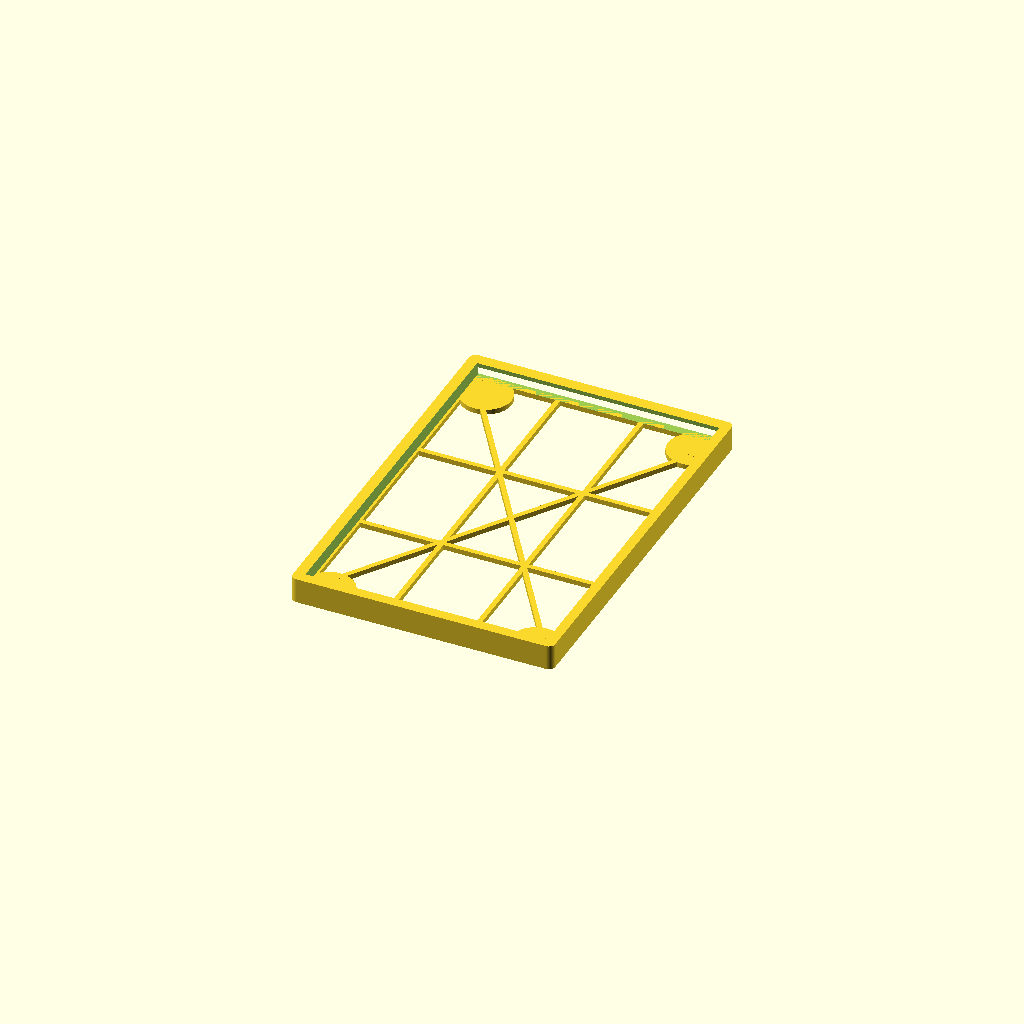
Cell 1: rendered with the file's own defaults.
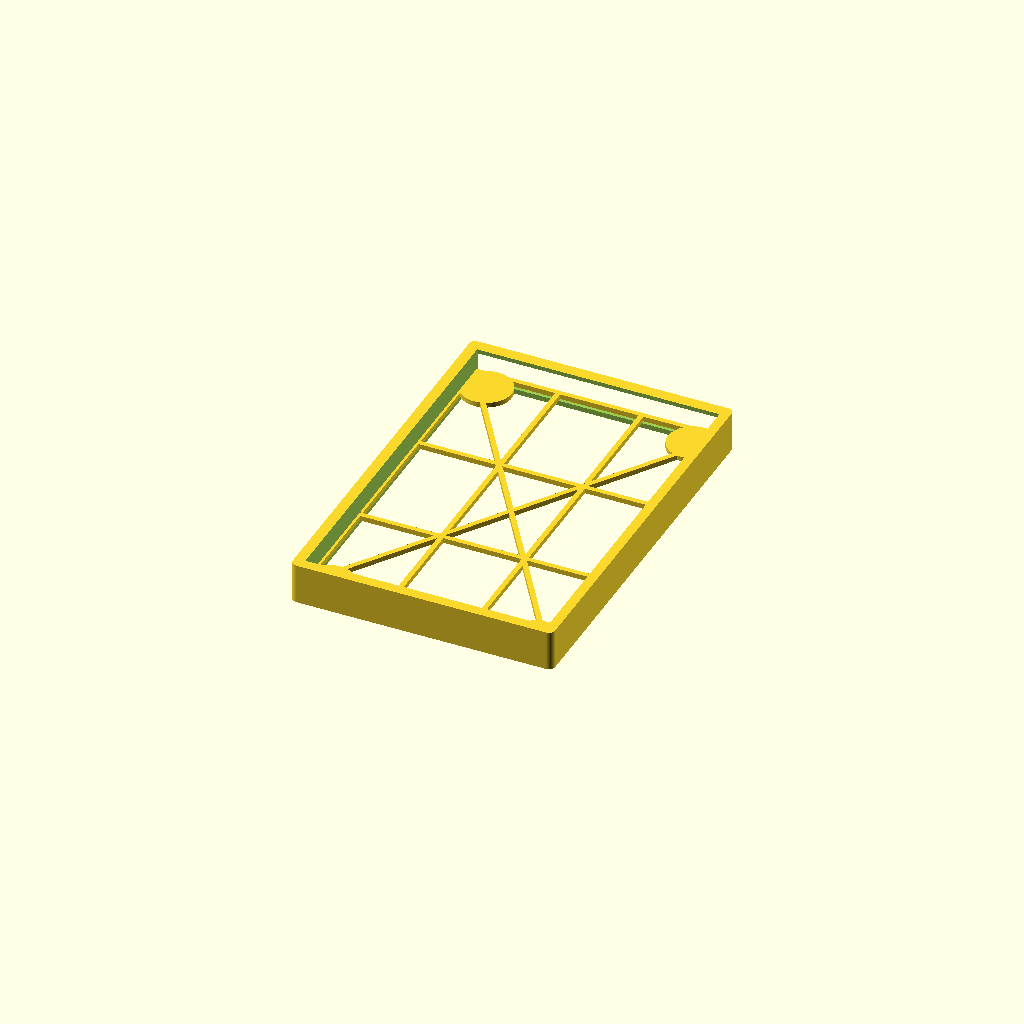
Cell 2: the same model with thickness = 12.
One fixed orthographic camera (rotation 55°, 0°, 25°; colour scheme Cornfield) for every cell.
Source of the model, award_frame.scad:
$fn = 180;

thickness = 6;
width = 98 + 1;
height = 148 + 1;

two();

module two() {
    difference() {
        translate([0, 0, 0]) {
            d = 8;
            h = 9;
            /*translate([0, 0, -(h - thickness) / 2]) {
                cube([width, 1, 2]);
                cube([1, height, 2]);
                translate([0, height, 0]) cube([width, 1, 2]);
                translate([width, 0, 0]) cube([1, height, 2]);
                
                rotate([0, 0, 56]) 
                    cube([width + width * 0.8, 1, 2]);
                translate([0, height, 0]) 
                    rotate([0, 0, -56.5]) 
                        cube([width + width * 0.8, 1, 2]);
            }*/
            difference() {
                translate([0, 0, -2.1]) minkowski() {
                    cube([width, height + 0.9, thickness + 3]);
                    cylinder(d = 5);
                }
                translate([0, 0, -5.1]) cube([width, height, thickness + 1.5]);
                translate([1.7, 1.7, 2.1]) 
                    cube([width - 3, height - 3, thickness + 0.5]);
                    translate([0, 0, 0.25]) 
                        cube([width, height + 5, thickness + 0]);
            }
        }
        translate([0, 0, -0.1]) cube([width, height + 10, thickness]);
    }
    
    h = 9;
    translate([-1, 0, -(h - thickness) / 2 - 0.6]) {
        translate([9, 8, 0]) cylinder(d = 20, h = 2);
        translate([width - 8, 8, 0]) cylinder(d = 20, h = 2);
        translate([9, height - 7, 0]) cylinder(d = 20, h = 2);
        translate([width - 8, height - 7, 0]) cylinder(d = 20, h = 2);
        
        
        for ( i = [0 : 3] ){
            hf = height / 3;
            translate([0, hf * i, 0]) cube([width, 2, 2]);
        }
        
        for ( i = [0 : 3] ){
            wf = width / 3;
            translate([wf *i, 0, 0]) cube([2, height, 2]);
        }
        
        rotate([0, 0, 56]) 
            cube([width + width * 0.82, 2, 2]);
        translate([0, height, 0]) 
            rotate([0, 0, -56.5]) 
                cube([width + width * 0.8, 2, 2]);
    }

}
Customizer parameters (derived from the source; name, type, default, range or options):
thickness: number, default 6
